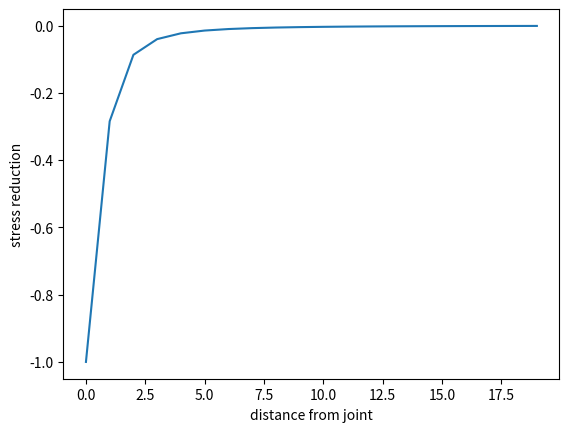
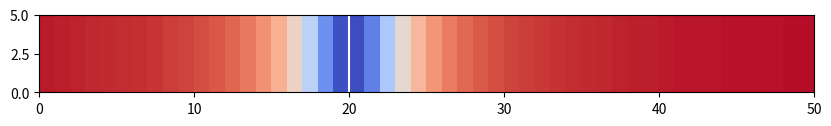
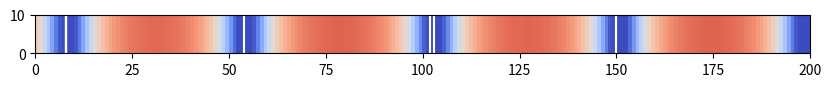

Write Python code to recreate these figures, in order.
import numpy as np
import matplotlib.pyplot as plt
from math import *
from scipy.signal import find_peaks
import time

%matplotlib notebook

def plot_bed(length, thickness, stress):
    #plot a bed with tensile stress 
    
    fig, ax = plt.subplots(figsize=(10, 2))
    ax.imshow(stress[np.newaxis,:], extent=(0, length, 0, thickness),
             cmap='coolwarm', aspect='equal', vmax=stress.max(), vmin=0)

    return fig, ax

def update_bed(ax, length, thickness, stress, vmax=-1):
    #update the bed with new tensile stress
    
    min_stress = stress.min()
    peaks, _ = find_peaks(-stress, prominence=1)
    for p in peaks:
        plt.plot([p, p], [0, thickness], 'w-')
    
    vmax = max(vmax, stress.max())
    im = ax.imshow(stress[np.newaxis,:], extent=(0, length, 0, thickness),
             cmap='coolwarm', aspect='equal', vmax=vmax, vmin=0)

def stress_from_joint(remote_stress, bed_thickness, x):
    #calculate stress reduction with distance x away from a joint
    
    stress = remote_stress*(abs(x**3)*(x**2+(bed_thickness/2)**2)**(-3/2)-1)
    return stress

def stress_reduction_due_to_joint(position, remote_stress, bed_length, bed_thickness):
    #calculate stress reduction in a bed due to a joint
    
    reduced_stress = np.array([])
    for d in np.linspace(0, bed_length, bed_length):
        s = stress_from_joint(remote_stress, bed_thickness, abs(position-d))
        reduced_stress = np.append(reduced_stress, s)
        
    return reduced_stress

bed_tick = 1
remote_stress = 1

d = range(0, 20)
s = []
for i in d:
    s.append(stress_from_joint(remote_stress, bed_tick, i))
    
plt.figure()
plt.plot(d, s)
plt.xlabel('distance from joint')
plt.ylabel('stress reduction')

length = 50
thickness = 5
remote_stress = 20
stress = np.linspace(remote_stress, remote_stress, length)
_, ax = plot_bed(length, thickness, stress)
stress = stress + stress_reduction_due_to_joint(20, remote_stress, length, thickness)
update_bed(ax, length, thickness, stress, vmax=remote_stress)

thickness = 10
length = 200
threshold = remote_stress * .9
stress = np.linspace(remote_stress, remote_stress, length)
fig, ax = plot_bed(length, thickness, stress)

while stress.max()> threshold:
    locations = np.where(stress == stress.max())[0]
    pos = np.random.choice(locations)
    if stress[pos] > threshold:
        stress = stress + stress_reduction_due_to_joint(pos, remote_stress, length, thickness)
        update_bed(ax, length, thickness, stress, vmax=remote_stress)
        fig.canvas.draw()
        time.sleep(1)